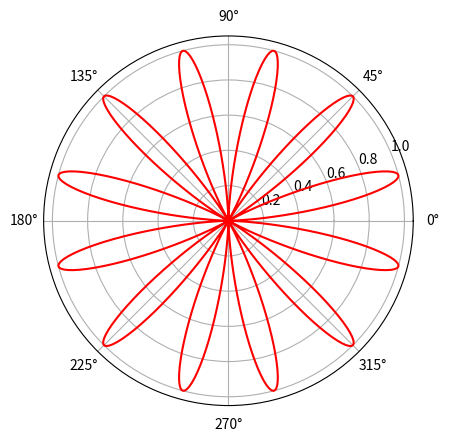

Recreate this plot in Python.

import matplotlib.pyplot as plt
import numpy as np

plt.subplot(111, polar=True)


t=np.arange(0,2*np.pi,0.01)

x=np.sin(6*t)

plt.plot(t,x*x, 'r')

plt.show()
